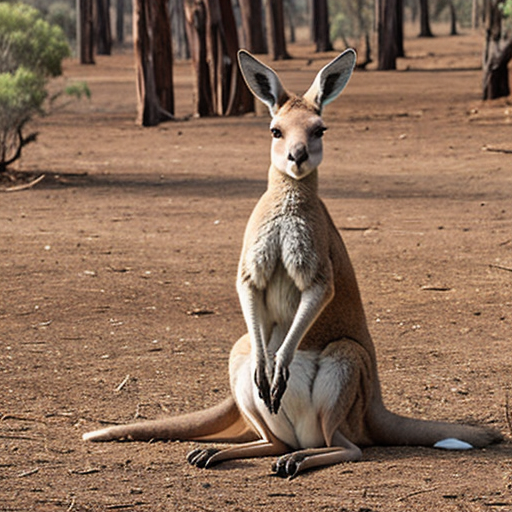
Generation parameters embedded in this image by AUTOMATIC1111 Stable Diffusion web UI or a fork of it (Forge, ...) (PNG 'parameters' text chunk):
kangaroo
Negative prompt: person, human, men, women, painting, cartoon, anime, comic
Steps: 20, Sampler: DPM++ 2M, Schedule type: Karras, CFG scale: 7, Seed: 1514057549, Size: 512x512, Model hash: 463d6a9fe8, Model: absolutereality_v181, VAE hash: 235745af8d, VAE: vae-ft-mse-840000-ema-pruned.ckpt, Version: v1.10.1